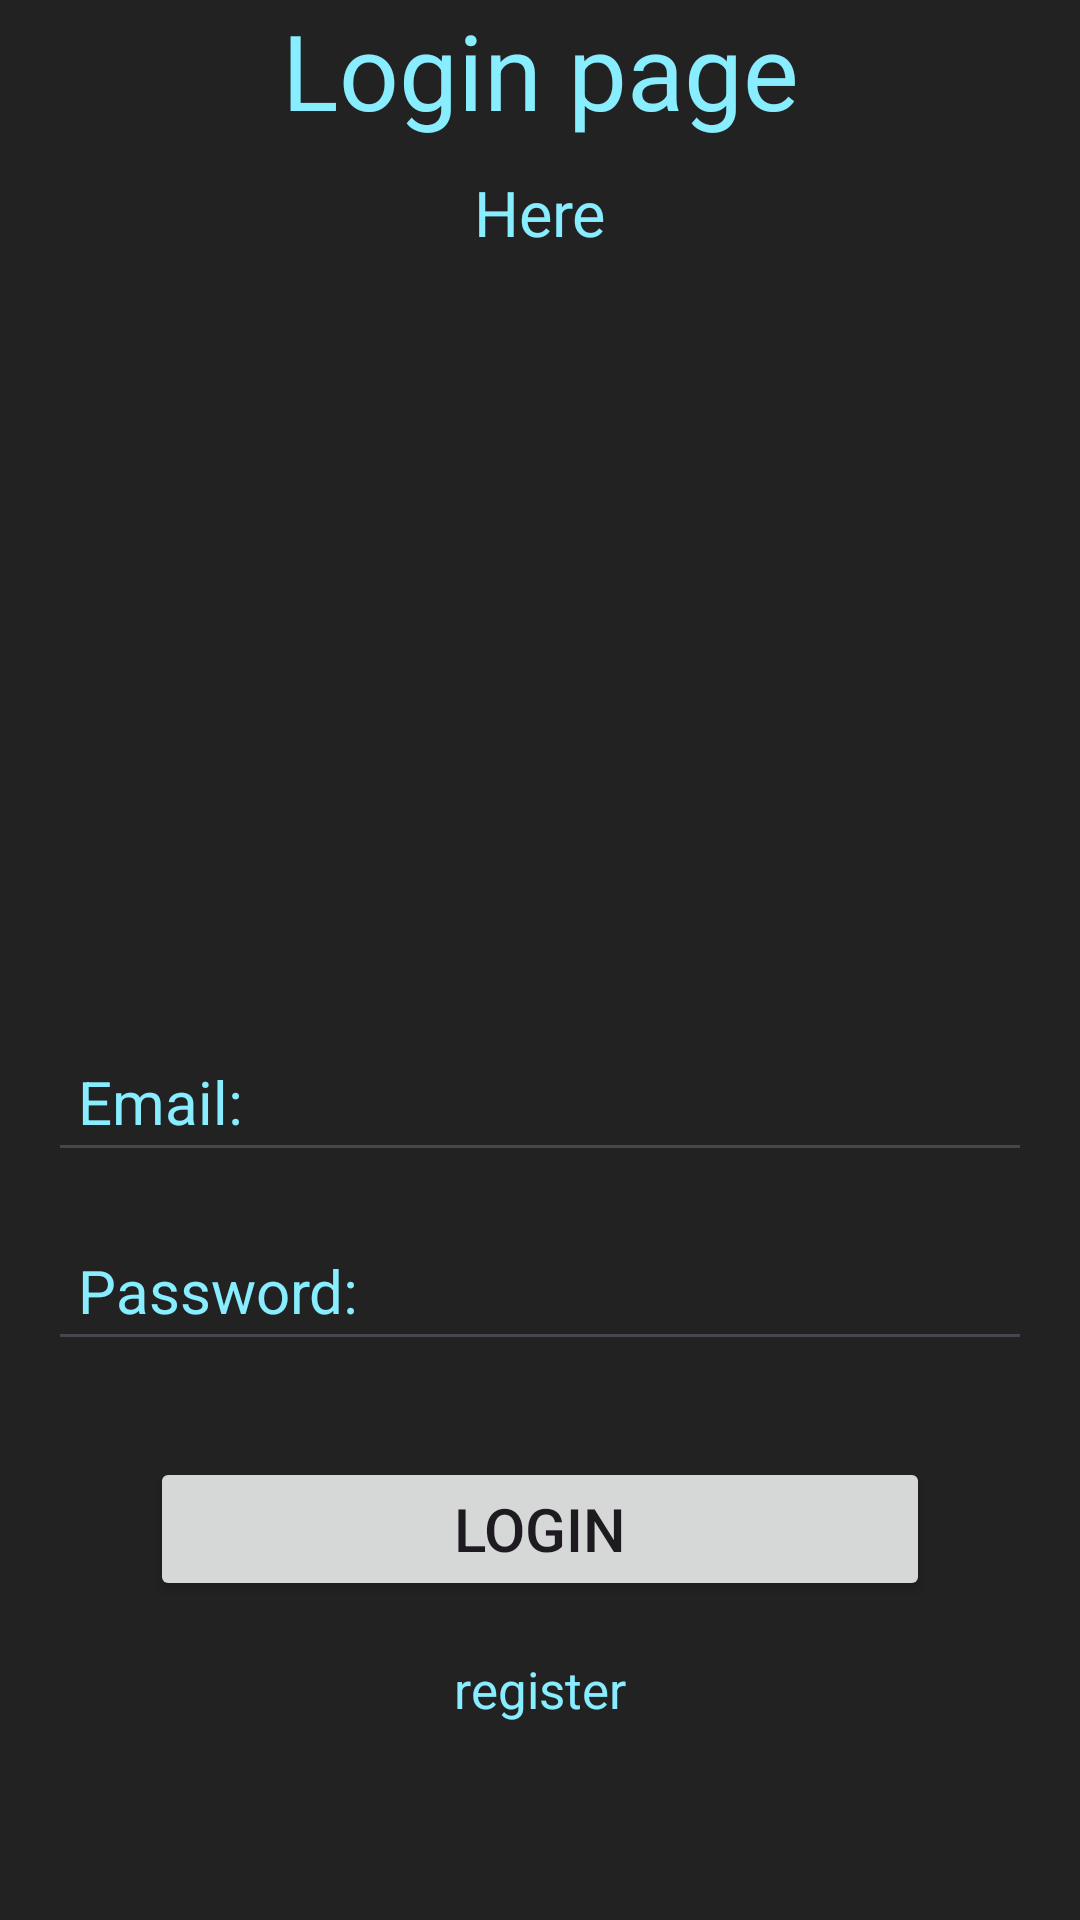

This screen was rendered from an Android layout file. Write that file and the resources it references.
<!-- AndroidManifest.xml: application theme Theme.MyApplication -->
<!-- res/layout/activity_login.xml -->
<?xml version="1.0" encoding="utf-8"?>
<androidx.constraintlayout.widget.ConstraintLayout
    xmlns:android="http://schemas.android.com/apk/res/android"
    xmlns:app="http://schemas.android.com/apk/res-auto"
    xmlns:tools="http://schemas.android.com/tools"
    android:layout_width="match_parent"
    android:layout_height="match_parent"
    android:background="@color/colorBackground"
    tools:context=".LoginActivity"
    tools:ignore="ExtraText">

    <TextView
        android:layout_width="wrap_content"
        android:layout_height="wrap_content"
        android:id="@+id/textView"
        android:text="Login page"
        android:textColor="@color/colorText"
        android:textSize="35sp"
        app:layout_constraintBottom_toBottomOf="parent"
        app:layout_constraintEnd_toEndOf="parent"
        app:layout_constraintStart_toStartOf="parent"
        app:layout_constraintTop_toTopOf="parent"
        app:layout_constraintVertical_bias="0"
        />

    <TextView
        android:id="@+id/textView2"
        android:layout_width="wrap_content"
        android:layout_height="wrap_content"
        android:text="Here"
        android:layout_marginTop="10dp"
        android:textColor="@color/colorText"
        android:textSize="21dp"
        app:layout_constraintEnd_toEndOf="parent"
        app:layout_constraintStart_toStartOf="parent"
        app:layout_constraintTop_toBottomOf="@+id/textView"
        />

    <ImageView
        android:id="@+id/image"
        android:layout_width="match_parent"
        android:layout_height="200dp"
        android:src="@drawable/ic_launcher_foreground"
        app:layout_constraintTop_toBottomOf="@+id/textView2"
        />


    <EditText
        android:id="@+id/Email"
        android:layout_width="0dp"
        android:layout_height="wrap_content"
        android:layout_marginStart="16dp"
        android:layout_marginEnd="16dp"
        android:ems="10"
        android:hint="Email:"
        android:inputType="textEmailAddress"
        android:padding="10dp"
        android:textColor="@color/colorText"
        android:textColorHint="@color/colorText"
        android:textSize="20sp"
        app:layout_constraintBottom_toBottomOf="parent"
        app:layout_constraintEnd_toEndOf="parent"
        app:layout_constraintStart_toStartOf="parent"
        app:layout_constraintTop_toBottomOf="@+id/image"
        app:layout_constraintVertical_bias="0.19"
        tools:ignore="TouchTargetSizeCheck" />

    <EditText
        android:id="@+id/password"
        android:layout_width="0dp"
        android:layout_height="wrap_content"
        android:layout_marginStart="16dp"
        android:layout_marginTop="16dp"
        android:layout_marginEnd="16dp"
        android:ems="10"
        android:hint="Password:"
        android:inputType="textEmailAddress"
        android:padding="10dp"
        android:textColor="@color/colorText"
        android:textColorHint="@color/colorText"
        android:textSize="20sp"
        app:layout_constraintEnd_toEndOf="parent"
        app:layout_constraintStart_toStartOf="parent"
        app:layout_constraintTop_toBottomOf="@+id/Email"
        tools:ignore="TouchTargetSizeCheck" />

    <Button
        android:id="@+id/loginBtn"
        android:layout_width="match_parent"
        android:layout_height="wrap_content"
        android:layout_marginStart="50dp"
        android:layout_marginTop="32dp"
        android:layout_marginEnd="50dp"
        android:text="Login"
        android:textSize="20sp"
        android:padding="10dp"
        app:layout_constraintEnd_toEndOf="parent"
        app:layout_constraintStart_toStartOf="parent"
        app:layout_constraintTop_toBottomOf="@+id/password"
        />

    <TextView
        android:id="@+id/registerBtn"
        android:layout_width="wrap_content"
        android:layout_height="wrap_content"
        android:layout_marginTop="18dp"
        android:text="register"
        android:textSize="17dp"
        android:textColor="@color/colorText"
        app:layout_constraintEnd_toEndOf="parent"
        app:layout_constraintStart_toStartOf="parent"
        app:layout_constraintTop_toBottomOf="@+id/loginBtn"
        />

    <ProgressBar
        android:id="@+id/progressBar"
        style="?android:attr/progressBarStyle"
        android:layout_width="wrap_content"
        android:layout_height="wrap_content"
        android:visibility="invisible"
        app:layout_constraintBottom_toBottomOf="parent"
        app:layout_constraintEnd_toEndOf="parent"
        app:layout_constraintStart_toStartOf="parent"
        app:layout_constraintTop_toBottomOf="@+id/registerBtn"
        />

</androidx.constraintlayout.widget.ConstraintLayout>
<!-- resources referenced by this layout -->
<resources>
  <color name="colorBackground">#222222</color>
  <color name="colorText">#87EDFF</color>
  <style name="Theme.MyApplication" parent="Base.Theme.MyApplication" />
  <style name="Base.Theme.MyApplication" parent="Theme.Material3.DayNight.NoActionBar">
          
          <item name="colorPrimary">@color/colorPrimary</item>
          <item name="colorPrimaryDark">@color/colorPrimaryDark</item>
          <item name="colorAccent">@color/colorAccent</item>
      </style>
  <color name="colorPrimary">#3fb586</color>
  <color name="colorPrimaryDark">#e4290c</color>
  <color name="colorAccent">#FF58A3</color>
</resources>
